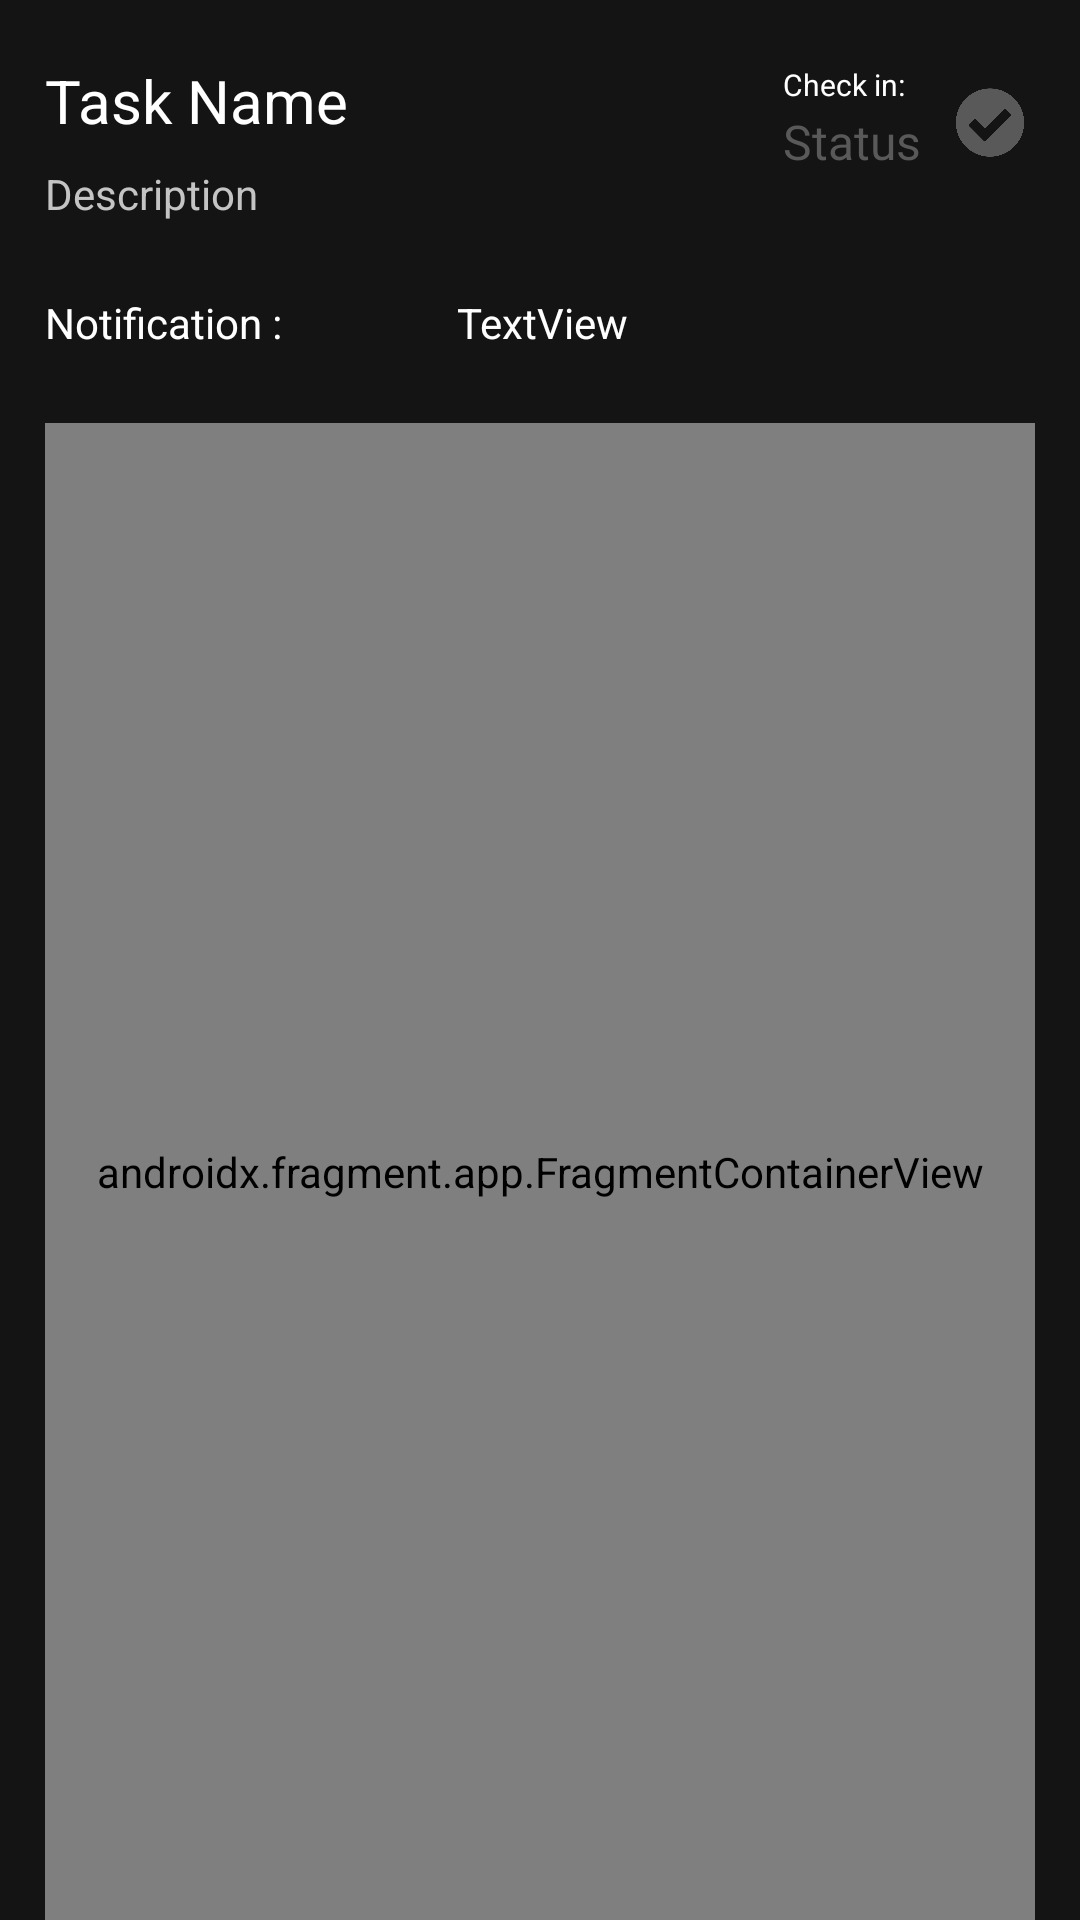

The Android layout XML behind this screen, and the referenced resources:
<!-- AndroidManifest.xml: application theme Theme.MCO -->
<!-- res/layout/activity_task_details.xml -->
<?xml version="1.0" encoding="utf-8"?>
<androidx.constraintlayout.widget.ConstraintLayout xmlns:android="http://schemas.android.com/apk/res/android"
    xmlns:app="http://schemas.android.com/apk/res-auto"
    xmlns:tools="http://schemas.android.com/tools"
    android:layout_width="match_parent"
    android:layout_height="match_parent"
    android:background="@color/black_primary"
    android:paddingStart="15dp"
    android:paddingTop="20dp"
    android:paddingEnd="15dp"
    tools:context=".Activities.TaskDetailsActivity">

    <TextView
        android:id="@+id/tv_details_name"
        android:layout_width="wrap_content"
        android:layout_height="wrap_content"
        android:text="Task Name"
        android:textColor="@color/white"
        android:textSize="20sp"
        app:layout_constraintStart_toStartOf="parent"
        app:layout_constraintTop_toTopOf="parent" />

    <TextView
        android:id="@+id/tv_details_label_notif"
        android:layout_width="wrap_content"
        android:layout_height="wrap_content"
        android:layout_marginTop="24dp"
        android:text="Notification :"
        android:textColor="@color/white"
        app:layout_constraintStart_toStartOf="parent"
        app:layout_constraintTop_toBottomOf="@+id/tv_details_desc" />

    <androidx.fragment.app.FragmentContainerView
        android:id="@+id/frc_details"
        android:name="com.mobdeve.mco.Fragments.DailyDetailsFragment"
        android:layout_width="0dp"
        android:layout_height="0dp"
        android:layout_marginTop="24dp"
        app:layout_constraintBottom_toBottomOf="parent"
        app:layout_constraintEnd_toEndOf="parent"
        app:layout_constraintStart_toStartOf="parent"
        app:layout_constraintTop_toBottomOf="@+id/tv_details_label_notif"
        tools:layout="@layout/fragment_daily_details" />

    <TextView
        android:id="@+id/tv_details_desc"
        android:layout_width="wrap_content"
        android:layout_height="wrap_content"
        android:layout_marginTop="8dp"
        android:text="Description"
        android:textColor="@color/grey_highlight"
        app:layout_constraintStart_toStartOf="parent"
        app:layout_constraintTop_toBottomOf="@+id/tv_details_name" />

    <TextView
        android:id="@+id/tv_details_checkin"
        android:layout_width="wrap_content"
        android:layout_height="wrap_content"
        android:text="Check in:"
        android:textColor="@color/white"
        android:textSize="10sp"
        app:layout_constraintBottom_toTopOf="@+id/tv_details_done"
        app:layout_constraintStart_toStartOf="@+id/tv_details_done"
        app:layout_constraintTop_toTopOf="parent" />

    <ImageView
        android:id="@+id/iv_details_done"
        android:layout_width="wrap_content"
        android:layout_height="30dp"
        android:layout_marginTop="8dp"
        android:adjustViewBounds="true"
        app:layout_constraintEnd_toEndOf="parent"
        app:layout_constraintTop_toTopOf="parent"
        app:srcCompat="@drawable/check" />

    <TextView
        android:id="@+id/tv_details_done"
        android:layout_width="wrap_content"
        android:layout_height="wrap_content"
        android:layout_marginEnd="8dp"
        android:fontFamily="@font/roboto_black"
        android:text="Status"
        android:textColor="@color/grey"
        android:textSize="16sp"
        app:layout_constraintBottom_toBottomOf="@+id/iv_details_done"
        app:layout_constraintEnd_toStartOf="@+id/iv_details_done"
        app:layout_constraintTop_toTopOf="parent"
        app:layout_constraintVertical_bias="1.0" />

    <TextView
        android:id="@+id/tv_details_notif"
        android:layout_width="wrap_content"
        android:layout_height="wrap_content"
        android:text="TextView"
        android:textColor="@color/white"
        app:layout_constraintBottom_toBottomOf="@+id/tv_details_label_notif"
        app:layout_constraintEnd_toEndOf="parent"
        app:layout_constraintHorizontal_bias="0.30"
        app:layout_constraintStart_toEndOf="@+id/tv_details_label_notif"
        app:layout_constraintTop_toTopOf="@+id/tv_details_label_notif" />

</androidx.constraintlayout.widget.ConstraintLayout>
<!-- res/layout/fragment_daily_details.xml (included above) -->
<?xml version="1.0" encoding="utf-8"?>
<androidx.constraintlayout.widget.ConstraintLayout xmlns:android="http://schemas.android.com/apk/res/android"
    xmlns:app="http://schemas.android.com/apk/res-auto"
    xmlns:tools="http://schemas.android.com/tools"
    android:id="@+id/frameLayout"
    android:layout_width="match_parent"
    android:layout_height="match_parent"
    android:background="@color/black_primary"
    tools:context=".Fragments.DailyDetailsFragment">


    <TextView
        android:id="@+id/tv_details_daily_days"
        android:layout_width="wrap_content"
        android:layout_height="wrap_content"
        android:fontFamily="@font/roboto_black"
        android:text="Days for tracking habit :"
        android:textColor="@color/white"
        android:textSize="16sp"
        app:layout_constraintStart_toStartOf="parent"
        app:layout_constraintTop_toTopOf="parent" />

    <TextView
        android:id="@+id/tv_details_days_mon"
        android:layout_width="wrap_content"
        android:layout_height="wrap_content"
        android:fontFamily="@font/roboto_black"
        android:text="M"
        android:textColor="@color/grey"
        android:textSize="28sp"
        app:layout_constraintBottom_toBottomOf="@+id/tv_details_days_tue"
        app:layout_constraintEnd_toStartOf="@+id/tv_details_days_tue"
        app:layout_constraintHorizontal_bias="0.5"
        app:layout_constraintStart_toStartOf="parent" />

    <TextView
        android:id="@+id/tv_details_days_tue"
        android:layout_width="wrap_content"
        android:layout_height="wrap_content"
        android:fontFamily="@font/roboto_black"
        android:text="T"
        android:textColor="@color/grey"
        android:textSize="28sp"
        app:layout_constraintBottom_toBottomOf="@+id/tv_details_days_wed"
        app:layout_constraintEnd_toStartOf="@+id/tv_details_days_wed"
        app:layout_constraintHorizontal_bias="0.5"
        app:layout_constraintStart_toEndOf="@+id/tv_details_days_mon" />

    <TextView
        android:id="@+id/tv_details_days_wed"
        android:layout_width="wrap_content"
        android:layout_height="wrap_content"
        android:fontFamily="@font/roboto_black"
        android:text="W"
        android:textColor="@color/grey"
        android:textSize="28sp"
        app:layout_constraintBottom_toBottomOf="@+id/tv_details_days_thu"
        app:layout_constraintEnd_toStartOf="@+id/tv_details_days_thu"
        app:layout_constraintHorizontal_bias="0.5"
        app:layout_constraintStart_toEndOf="@+id/tv_details_days_tue" />

    <TextView
        android:id="@+id/tv_details_days_thu"
        android:layout_width="wrap_content"
        android:layout_height="wrap_content"
        android:fontFamily="@font/roboto_black"
        android:text="Th"
        android:textColor="@color/grey"
        android:textSize="28sp"
        app:layout_constraintBottom_toBottomOf="@+id/tv_details_days_fri"
        app:layout_constraintEnd_toStartOf="@+id/tv_details_days_fri"
        app:layout_constraintHorizontal_bias="0.5"
        app:layout_constraintStart_toEndOf="@+id/tv_details_days_wed" />

    <TextView
        android:id="@+id/tv_details_days_fri"
        android:layout_width="wrap_content"
        android:layout_height="wrap_content"
        android:fontFamily="@font/roboto_black"
        android:text="F"
        android:textColor="@color/grey"
        android:textSize="28sp"
        app:layout_constraintBottom_toBottomOf="@+id/tv_details_days_sat"
        app:layout_constraintEnd_toStartOf="@+id/tv_details_days_sat"
        app:layout_constraintHorizontal_bias="0.5"
        app:layout_constraintStart_toEndOf="@+id/tv_details_days_thu" />

    <TextView
        android:id="@+id/tv_details_days_sat"
        android:layout_width="wrap_content"
        android:layout_height="wrap_content"
        android:fontFamily="@font/roboto_black"
        android:text="S"
        android:textColor="@color/grey"
        android:textSize="28sp"
        app:layout_constraintBottom_toBottomOf="@+id/tv_details_days_sun"
        app:layout_constraintEnd_toStartOf="@+id/tv_details_days_sun"
        app:layout_constraintHorizontal_bias="0.5"
        app:layout_constraintStart_toEndOf="@+id/tv_details_days_fri" />

    <TextView
        android:id="@+id/tv_details_days_sun"
        android:layout_width="wrap_content"
        android:layout_height="wrap_content"
        android:layout_marginTop="16dp"
        android:fontFamily="@font/roboto_black"
        android:text="Sn"
        android:textColor="@color/grey"
        android:textSize="28sp"
        app:layout_constraintEnd_toEndOf="parent"
        app:layout_constraintHorizontal_bias="0.5"
        app:layout_constraintStart_toEndOf="@+id/tv_details_days_sat"
        app:layout_constraintTop_toBottomOf="@+id/tv_details_daily_days" />
</androidx.constraintlayout.widget.ConstraintLayout>
<!-- resources referenced by this layout -->
<resources>
  <color name="black_primary">#141414</color>
  <color name="grey">#595959</color>
  <color name="grey_highlight">#c4c4c4</color>
  <color name="white">#FFFFFFFF</color>
  <!-- drawable check: png bitmap (drawable, 14418 bytes) -->
  <style name="Theme.MCO" parent="Theme.MaterialComponents.DayNight.DarkActionBar">
          
          <item name="colorPrimary">@color/black_secondary</item>
          <item name="colorPrimaryVariant">@color/black_secondary</item>
          <item name="colorOnPrimary">@color/white</item>
          
          <item name="colorSecondary">@color/teal_accent</item>
          <item name="colorSecondaryVariant">@color/teal_700</item>
          <item name="colorOnSecondary">@color/black</item>
          
          <item name="android:statusBarColor" tools:targetApi="l">?attr/colorPrimaryVariant</item>
          
      </style>
  <color name="black_secondary">#2D2D2D</color>
  <color name="teal_accent">#7ED2DD</color>
  <color name="teal_700">#FF018786</color>
  <color name="black">#FF000000</color>
</resources>
